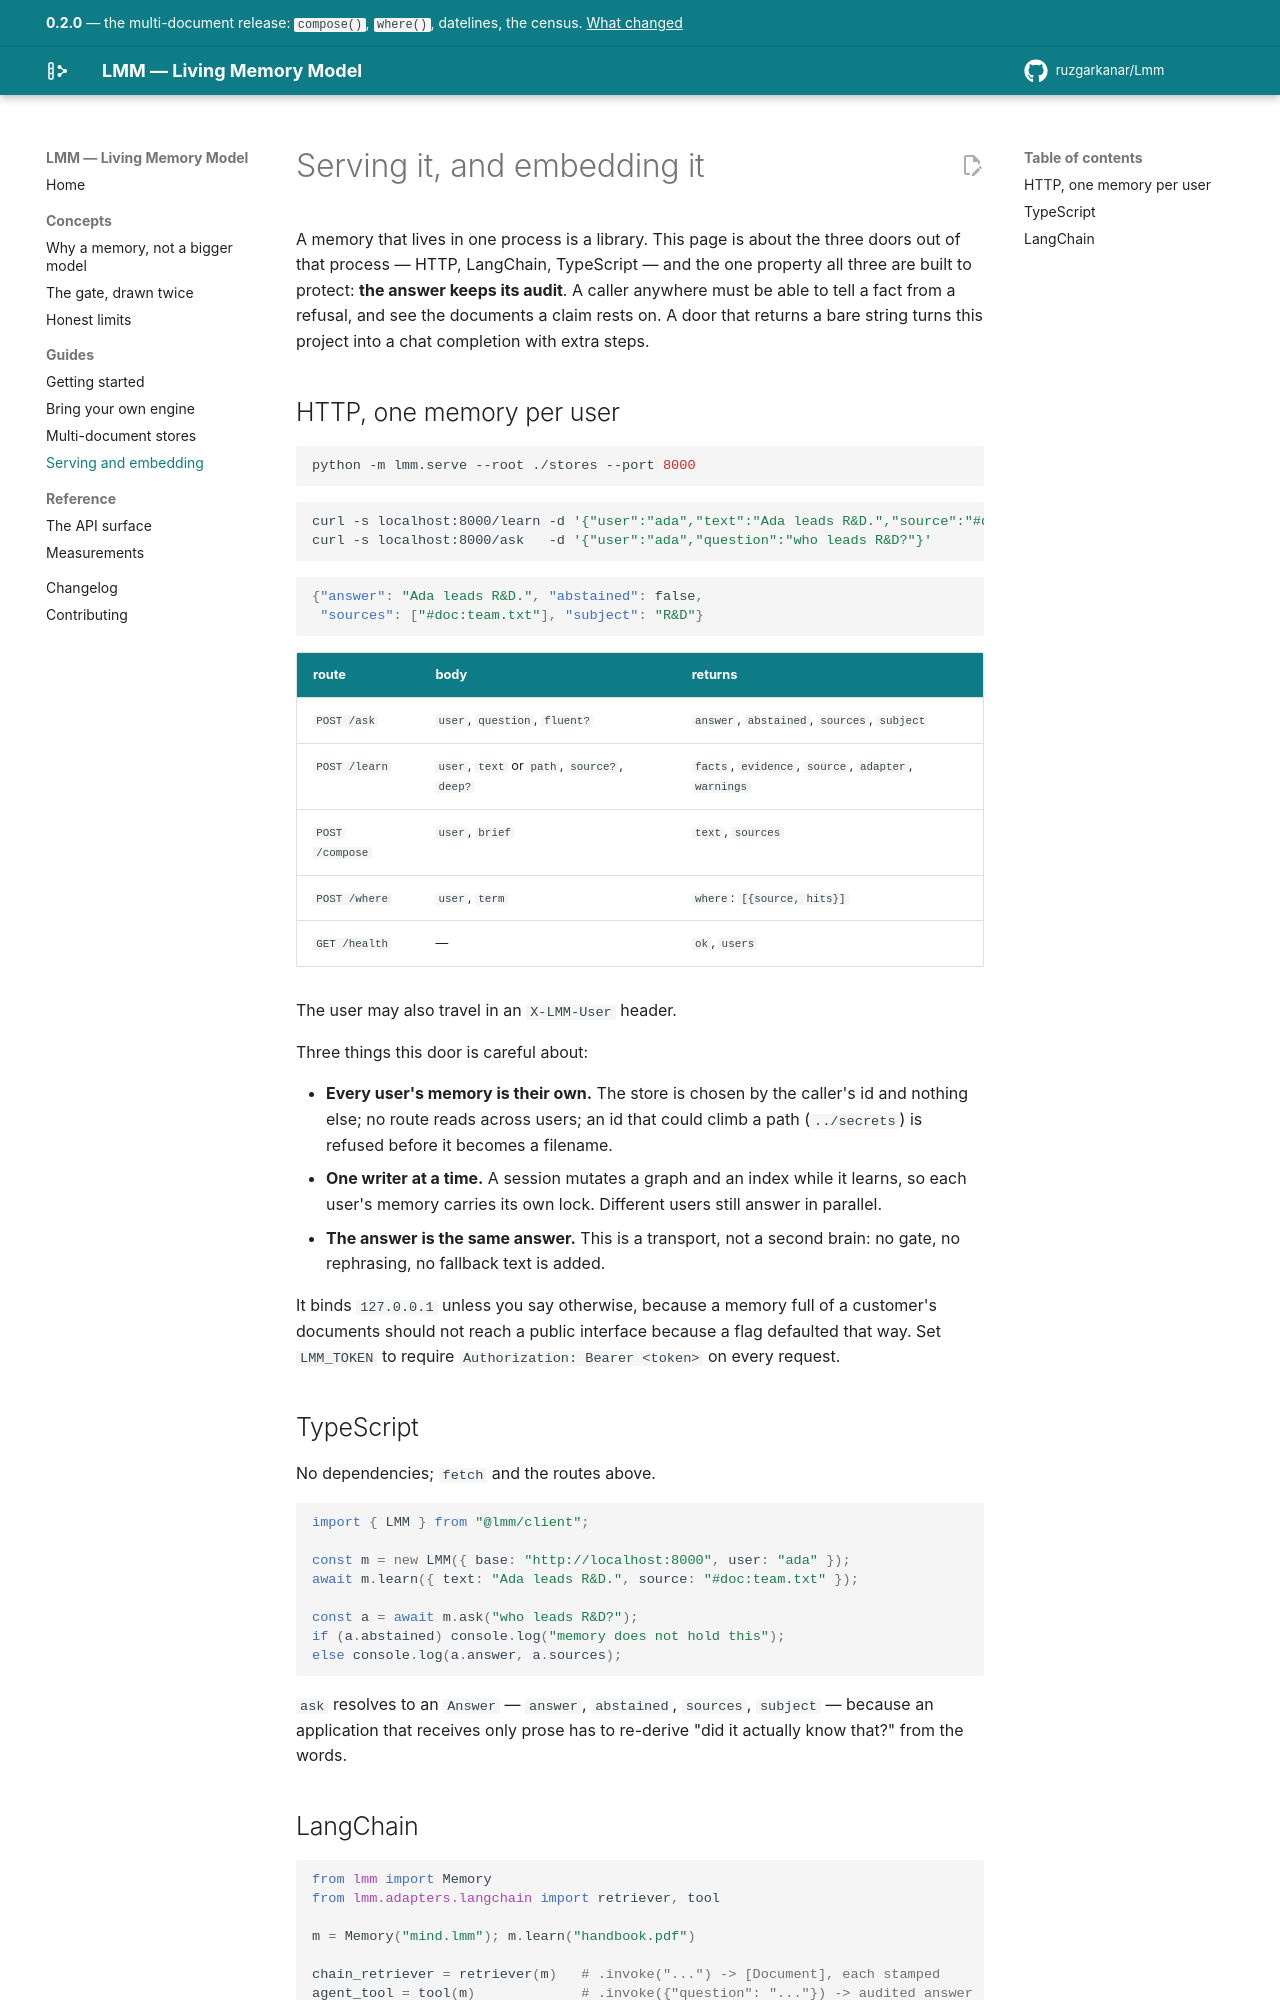

repository: ruzgarkanar/Lmm · page: guides/serving/index.html · generator: mkdocs

# Serving it, and embedding it

A memory that lives in one process is a library. This page is about the
three doors out of that process — HTTP, LangChain, TypeScript — and the
one property all three are built to protect: **the answer keeps its
audit**. A caller anywhere must be able to tell a fact from a refusal,
and see the documents a claim rests on. A door that returns a bare string
turns this project into a chat completion with extra steps.

## HTTP, one memory per user

```bash
python -m lmm.serve --root ./stores --port 8000
```

```bash
curl -s localhost:8000/learn -d '{"user":"ada","text":"Ada leads R&D.","source":"#doc:team.txt"}'
curl -s localhost:8000/ask   -d '{"user":"ada","question":"who leads R&D?"}'
```

```json
{"answer": "Ada leads R&D.", "abstained": false,
 "sources": ["#doc:team.txt"], "subject": "R&D"}
```

| route | body | returns |
|---|---|---|
| `POST /ask` | `user`, `question`, `fluent?` | `answer`, `abstained`, `sources`, `subject` |
| `POST /learn` | `user`, `text` or `path`, `source?`, `deep?` | `facts`, `evidence`, `source`, `adapter`, `warnings` |
| `POST /compose` | `user`, `brief` | `text`, `sources` |
| `POST /where` | `user`, `term` | `where`: `[{source, hits}]` |
| `GET /health` | — | `ok`, `users` |

The user may also travel in an `X-LMM-User` header.

Three things this door is careful about:

- **Every user's memory is their own.** The store is chosen by the
  caller's id and nothing else; no route reads across users; an id that
  could climb a path (`../secrets`) is refused before it becomes a
  filename.
- **One writer at a time.** A session mutates a graph and an index while
  it learns, so each user's memory carries its own lock. Different users
  still answer in parallel.
- **The answer is the same answer.** This is a transport, not a second
  brain: no gate, no rephrasing, no fallback text is added.

It binds `127.0.0.1` unless you say otherwise, because a memory full of a
customer's documents should not reach a public interface because a flag
defaulted that way. Set `LMM_TOKEN` to require
`Authorization: Bearer <token>` on every request.

## TypeScript

No dependencies; `fetch` and the routes above.

```ts
import { LMM } from "@lmm/client";

const m = new LMM({ base: "http://localhost:8000", user: "ada" });
await m.learn({ text: "Ada leads R&D.", source: "#doc:team.txt" });

const a = await m.ask("who leads R&D?");
if (a.abstained) console.log("memory does not hold this");
else console.log(a.answer, a.sources);
```

`ask` resolves to an `Answer` — `answer`, `abstained`, `sources`,
`subject` — because an application that receives only prose has to
re-derive "did it actually know that?" from the words.
